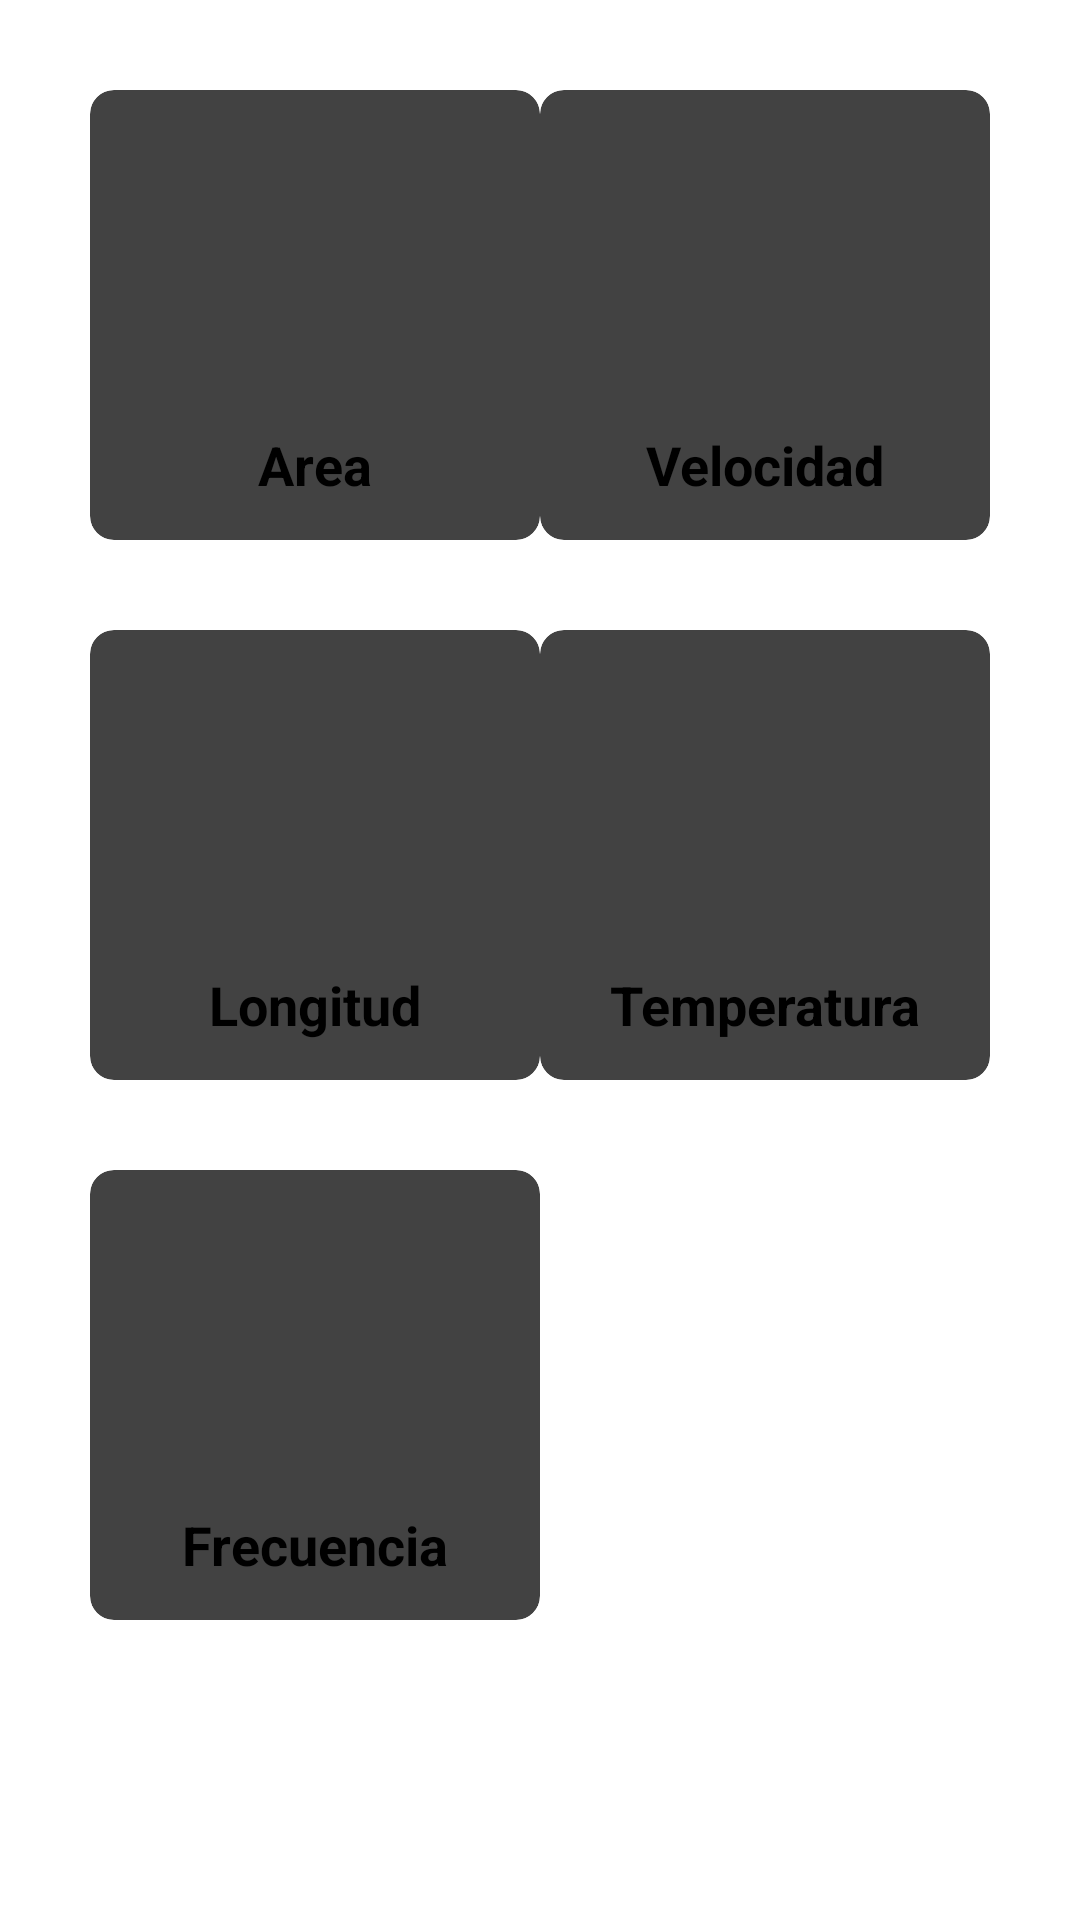

Layout XML and referenced resources for this Android screen:
<!-- AndroidManifest.xml: application theme Theme.UnitConverter -->
<!-- res/layout/activity_main.xml -->
<?xml version="1.0" encoding="utf-8"?>
<androidx.constraintlayout.widget.ConstraintLayout
    xmlns:android="http://schemas.android.com/apk/res/android"
    xmlns:app="http://schemas.android.com/apk/res-auto"
    xmlns:tools="http://schemas.android.com/tools"
    android:layout_width="match_parent"
    android:layout_height="match_parent"
    android:contentDescription="@string/area"
    android:scrollbarAlwaysDrawHorizontalTrack="false"
    android:scrollbarAlwaysDrawVerticalTrack="false"
    tools:context=".MainActivity">

    <androidx.cardview.widget.CardView
        android:id="@+id/cardView_area"
        android:layout_width="150dp"
        android:layout_height="150dp"
        android:layout_marginStart="30dp"
        android:layout_marginTop="30dp"
        app:cardCornerRadius="8dp"
        app:cardElevation="8dp"
        app:layout_constraintStart_toStartOf="parent"
        app:layout_constraintTop_toTopOf="parent">

        <ImageView
            android:id="@+id/imageView_area"
            android:layout_width="75dp"
            android:layout_height="75dp"
            android:layout_gravity="center_horizontal"
            android:layout_marginTop="25dp"
            android:contentDescription="@string/area"
            app:srcCompat="@drawable/ic_area" />

        <TextView
            android:id="@+id/textView_area"
            android:layout_width="wrap_content"
            android:layout_height="wrap_content"
            android:layout_gravity="center|center_vertical"
            android:layout_marginTop="50dp"
            android:text="@string/area"
            android:textSize="18sp"
            android:textStyle="bold" />
    </androidx.cardview.widget.CardView>

    <androidx.cardview.widget.CardView
        android:id="@+id/cardView_speed"
        android:layout_width="150dp"
        android:layout_height="150dp"
        android:layout_marginTop="30dp"
        android:layout_marginEnd="30dp"
        app:cardCornerRadius="8dp"
        app:cardElevation="8dp"
        app:layout_constraintEnd_toEndOf="parent"
        app:layout_constraintTop_toTopOf="parent">

        <ImageView
            android:id="@+id/imageView_speed"
            android:layout_width="75dp"
            android:layout_height="75dp"
            android:layout_gravity="center_horizontal"
            android:layout_marginTop="25dp"
            android:contentDescription="@string/Velocidad"
            app:srcCompat="@drawable/ic_speed"
            tools:ignore="ImageContrastCheck" />

        <TextView
            android:id="@+id/textView_speed"
            android:layout_width="wrap_content"
            android:layout_height="wrap_content"
            android:layout_gravity="center|center_vertical"
            android:layout_marginTop="50dp"
            android:contentDescription="@string/Velocidad"
            android:text="@string/Velocidad"
            android:textSize="18sp"
            android:textStyle="bold" />
    </androidx.cardview.widget.CardView>

    <androidx.cardview.widget.CardView
        android:id="@+id/cardView_length"
        android:layout_width="150dp"
        android:layout_height="150dp"
        android:layout_marginStart="30dp"
        android:layout_marginTop="30dp"
        app:cardCornerRadius="8dp"
        app:cardElevation="8dp"
        app:layout_constraintStart_toStartOf="parent"
        app:layout_constraintTop_toBottomOf="@+id/cardView_area">

        <ImageView
            android:id="@+id/imageView_length"
            android:layout_width="75dp"
            android:layout_height="75dp"
            android:layout_gravity="center_horizontal"
            android:layout_marginTop="25dp"
            android:contentDescription="@string/Longitud"
            app:srcCompat="@drawable/ic_length"
            tools:ignore="ImageContrastCheck" />

        <TextView
            android:id="@+id/textView_length"
            android:layout_width="wrap_content"
            android:layout_height="wrap_content"
            android:layout_gravity="center|center_vertical"
            android:layout_marginTop="50dp"
            android:text="@string/Longitud"
            android:textSize="18sp"
            android:textStyle="bold" />
    </androidx.cardview.widget.CardView>

    <androidx.cardview.widget.CardView
        android:id="@+id/cardView_temperature"
        android:layout_width="150dp"
        android:layout_height="150dp"
        android:layout_marginTop="30dp"
        android:layout_marginEnd="30dp"
        app:cardCornerRadius="8dp"
        app:cardElevation="8dp"
        app:layout_constraintEnd_toEndOf="parent"
        app:layout_constraintTop_toBottomOf="@+id/cardView_speed">

        <ImageView
            android:id="@+id/imageView_temperature"
            android:layout_width="75dp"
            android:layout_height="75dp"
            android:layout_gravity="center_horizontal"
            android:layout_marginTop="25dp"
            android:contentDescription="@string/Temperatura"
            app:srcCompat="@drawable/ic_temperature" />

        <TextView
            android:id="@+id/textView_temperature"
            android:layout_width="wrap_content"
            android:layout_height="wrap_content"
            android:layout_gravity="center|center_vertical"
            android:layout_marginTop="50dp"
            android:text="@string/Temperatura"
            android:textSize="18sp"
            android:textStyle="bold" />
    </androidx.cardview.widget.CardView>

    <androidx.cardview.widget.CardView
        android:id="@+id/cardView_frequency"
        android:layout_width="150dp"
        android:layout_height="150dp"
        android:layout_marginStart="30dp"
        android:layout_marginTop="30dp"
        app:cardCornerRadius="8dp"
        app:cardElevation="8dp"
        app:layout_constraintStart_toStartOf="parent"
        app:layout_constraintTop_toBottomOf="@+id/cardView_length">

        <ImageView
            android:id="@+id/imageView_frequency"
            android:layout_width="75dp"
            android:layout_height="75dp"
            android:layout_gravity="center_horizontal"
            android:layout_marginTop="25dp"
            android:contentDescription="@string/Frecuencia"
            app:srcCompat="@drawable/ic_frequency" />

        <TextView
            android:id="@+id/textView_frequency"
            android:layout_width="wrap_content"
            android:layout_height="wrap_content"
            android:layout_gravity="center|center_vertical"
            android:layout_marginTop="50dp"
            android:text="@string/Frecuencia"
            android:textSize="18sp"
            android:textStyle="bold" />
    </androidx.cardview.widget.CardView>

</androidx.constraintlayout.widget.ConstraintLayout>
<!-- resources referenced by this layout -->
<resources>
  <string name="Frecuencia">Frecuencia</string>
  <string name="Longitud">Longitud</string>
  <string name="Temperatura">Temperatura</string>
  <string name="Velocidad">Velocidad</string>
  <string name="area">Area</string>
  <style name="Theme.UnitConverter" parent="Theme.MaterialComponents">
          
          <item name="colorPrimary">@color/purple_500</item>
          <item name="colorPrimaryVariant">@color/teal_200</item>
          <item name="colorOnPrimary">@color/black</item>
          
          <item name="colorSecondary">@color/teal_200</item>
          <item name="colorSecondaryVariant">@color/teal_700</item>
          <item name="colorOnSecondary">@color/black</item>
          
          <item name="android:statusBarColor" tools:targetApi="l">?attr/colorPrimaryVariant</item>
      </style>
  <!-- not gathered from this repository: default colours our renderer supplied (Android Studio template values) -->
  <color name="purple_500">#FF6200EE</color>
  <color name="teal_200">#FF03DAC5</color>
  <color name="teal_700">#FF018786</color>
  <color name="black">#FF000000</color>
</resources>
